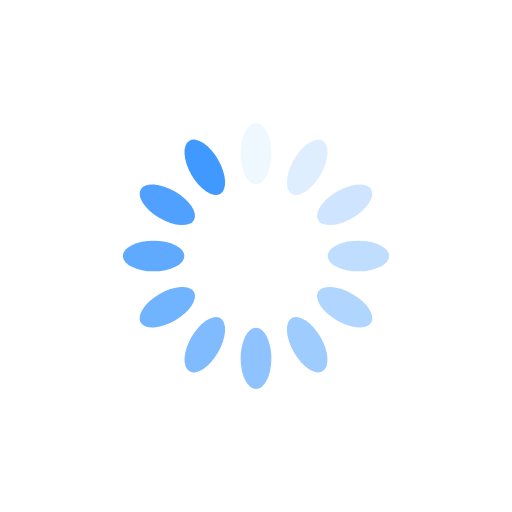
t = 0.00 s
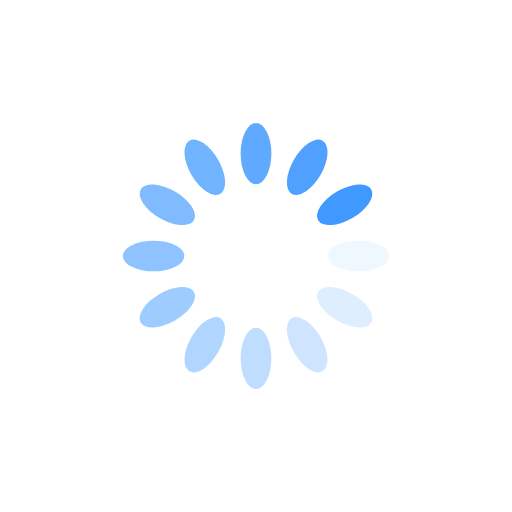
t = 0.25 s
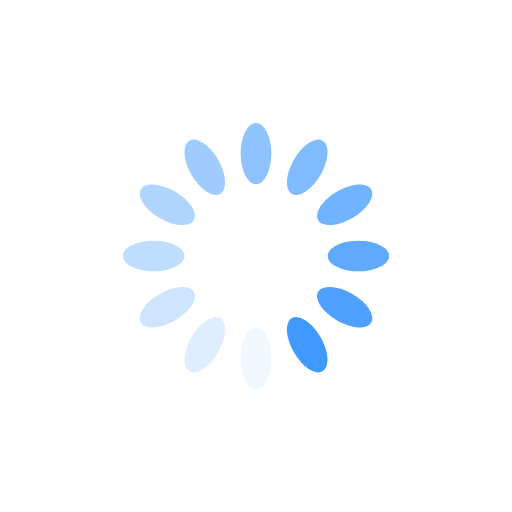
t = 0.50 s
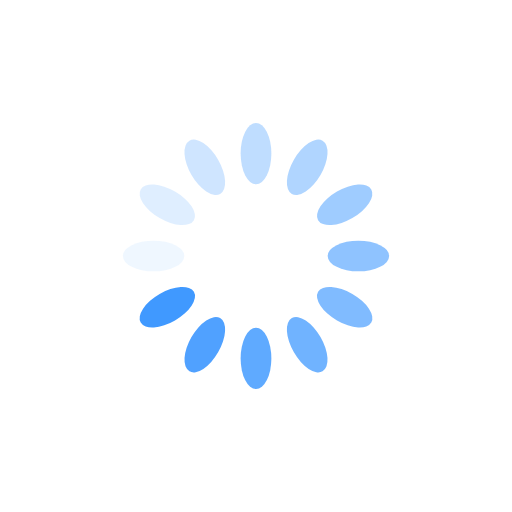
t = 0.75 s

The animated SVG that drew these frames (rendered in a browser with its animation timeline set to each time). Animation: 12 SMIL elements (animate=12); one cycle of 1.00 s, repeats indefinitely.

<?xml version="1.0" encoding="utf-8"?>
<svg xmlns="http://www.w3.org/2000/svg" xmlns:xlink="http://www.w3.org/1999/xlink" style="margin: auto; background: rgb(255, 255, 255); display: block; shape-rendering: auto;" width="200px" height="200px" viewBox="0 0 100 100" preserveAspectRatio="xMidYMid">
<g transform="rotate(0 50 50)">
  <rect x="47" y="24" rx="3" ry="6" width="6" height="12" fill="#4099ff">
    <animate attributeName="opacity" values="1;0" keyTimes="0;1" dur="1s" begin="-0.9166666666666666s" repeatCount="indefinite"></animate>
  </rect>
</g><g transform="rotate(30 50 50)">
  <rect x="47" y="24" rx="3" ry="6" width="6" height="12" fill="#4099ff">
    <animate attributeName="opacity" values="1;0" keyTimes="0;1" dur="1s" begin="-0.8333333333333334s" repeatCount="indefinite"></animate>
  </rect>
</g><g transform="rotate(60 50 50)">
  <rect x="47" y="24" rx="3" ry="6" width="6" height="12" fill="#4099ff">
    <animate attributeName="opacity" values="1;0" keyTimes="0;1" dur="1s" begin="-0.75s" repeatCount="indefinite"></animate>
  </rect>
</g><g transform="rotate(90 50 50)">
  <rect x="47" y="24" rx="3" ry="6" width="6" height="12" fill="#4099ff">
    <animate attributeName="opacity" values="1;0" keyTimes="0;1" dur="1s" begin="-0.6666666666666666s" repeatCount="indefinite"></animate>
  </rect>
</g><g transform="rotate(120 50 50)">
  <rect x="47" y="24" rx="3" ry="6" width="6" height="12" fill="#4099ff">
    <animate attributeName="opacity" values="1;0" keyTimes="0;1" dur="1s" begin="-0.5833333333333334s" repeatCount="indefinite"></animate>
  </rect>
</g><g transform="rotate(150 50 50)">
  <rect x="47" y="24" rx="3" ry="6" width="6" height="12" fill="#4099ff">
    <animate attributeName="opacity" values="1;0" keyTimes="0;1" dur="1s" begin="-0.5s" repeatCount="indefinite"></animate>
  </rect>
</g><g transform="rotate(180 50 50)">
  <rect x="47" y="24" rx="3" ry="6" width="6" height="12" fill="#4099ff">
    <animate attributeName="opacity" values="1;0" keyTimes="0;1" dur="1s" begin="-0.4166666666666667s" repeatCount="indefinite"></animate>
  </rect>
</g><g transform="rotate(210 50 50)">
  <rect x="47" y="24" rx="3" ry="6" width="6" height="12" fill="#4099ff">
    <animate attributeName="opacity" values="1;0" keyTimes="0;1" dur="1s" begin="-0.3333333333333333s" repeatCount="indefinite"></animate>
  </rect>
</g><g transform="rotate(240 50 50)">
  <rect x="47" y="24" rx="3" ry="6" width="6" height="12" fill="#4099ff">
    <animate attributeName="opacity" values="1;0" keyTimes="0;1" dur="1s" begin="-0.25s" repeatCount="indefinite"></animate>
  </rect>
</g><g transform="rotate(270 50 50)">
  <rect x="47" y="24" rx="3" ry="6" width="6" height="12" fill="#4099ff">
    <animate attributeName="opacity" values="1;0" keyTimes="0;1" dur="1s" begin="-0.16666666666666666s" repeatCount="indefinite"></animate>
  </rect>
</g><g transform="rotate(300 50 50)">
  <rect x="47" y="24" rx="3" ry="6" width="6" height="12" fill="#4099ff">
    <animate attributeName="opacity" values="1;0" keyTimes="0;1" dur="1s" begin="-0.08333333333333333s" repeatCount="indefinite"></animate>
  </rect>
</g><g transform="rotate(330 50 50)">
  <rect x="47" y="24" rx="3" ry="6" width="6" height="12" fill="#4099ff">
    <animate attributeName="opacity" values="1;0" keyTimes="0;1" dur="1s" begin="0s" repeatCount="indefinite"></animate>
  </rect>
</g>
<!-- [ldio] generated by https://loading.io/ --></svg>